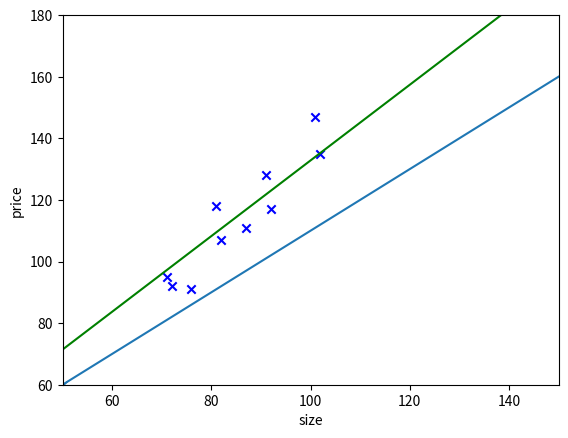

Write Python code to recreate this figure.
import matplotlib.pyplot as plt
import numpy as np

house_size = [91, 72, 71, 92, 102, 82, 76, 81, 101, 87]
house_price = [128, 92, 95, 117, 135, 107, 91, 118, 147, 111]

weigts = 1
bias = 10
n = 0.00001


def drawing(init_weigts, init_bias, train_weigts, train_bias):
    plt.xlabel("size")
    plt.ylabel("price")
    plt.axis([50, 150, 60, 180])
    x = np.linspace(50, 160, 100)
    plt.scatter(x=house_size, y=house_price, c='b', marker='x')
    pointe_x = [50, 160]
    plt.plot(pointe_x, list(item * init_weigts + init_bias for item in pointe_x), '-x')
    plt.plot(pointe_x, list(item * train_weigts + train_bias for item in pointe_x), '-g')
    plt.show()


def neuron(x):
    return weigts * x + bias


def calcMSE():
    house_expected = [neuron(item) for item in house_size]
    return sum([pow(house_expected[i] - house_size[i], 2) for i in range(0, len(house_size))]) / (2 * (len(house_size)))


def gengxin():
    global weigts, bias, n
    cost_w = sum((neuron(house_size[i]) - house_price[i]) * house_price[i] for i in range(0, len(house_size))) / len(house_size)
    cost_b = sum((neuron(house_size[i]) - house_price[i]) for i in range(0, len(house_size))) / len(house_size)
    w = weigts - cost_w * n
    b = bias - cost_b * n
    weigts = w
    bias = b
    return w, b

init_weigts = weigts
init_bias = bias
for i in range(0, 100):
    train_weigts, train_bias = gengxin()
drawing(init_weigts, init_bias, train_weigts, train_bias)